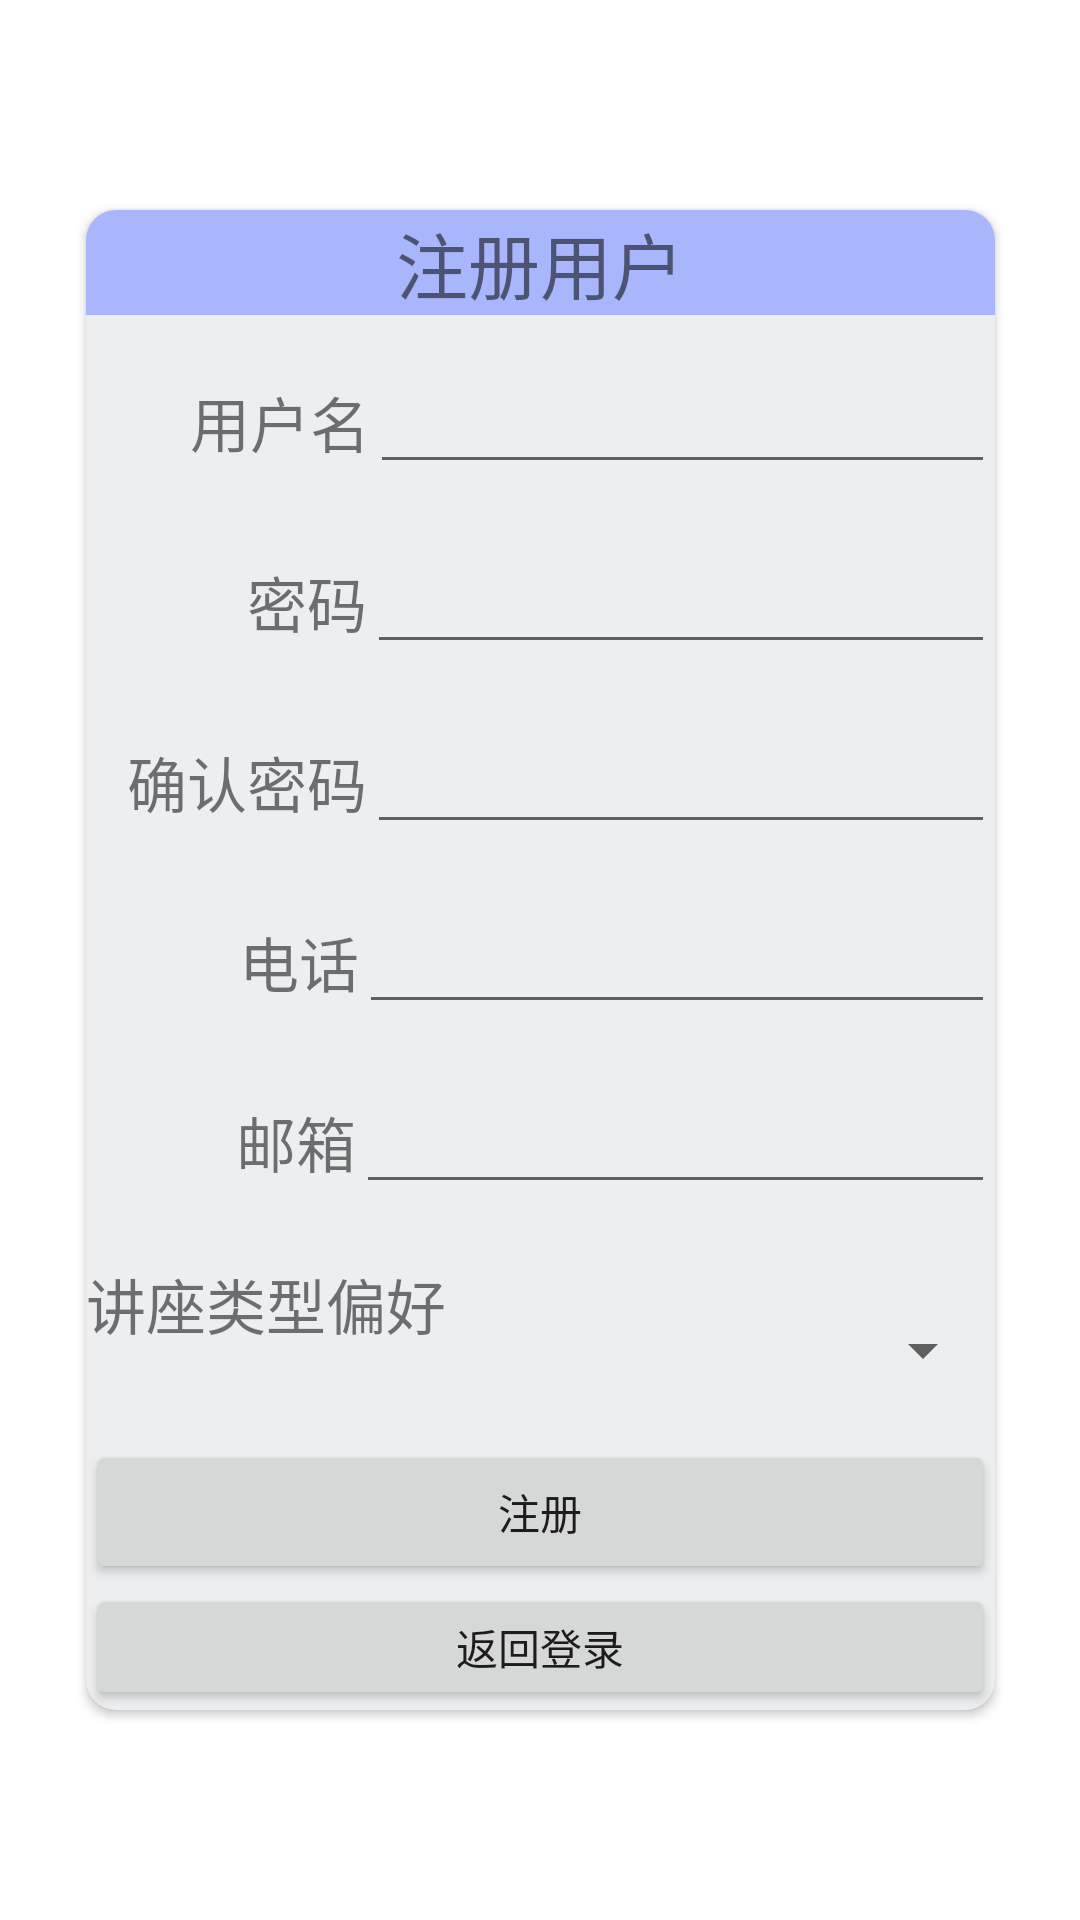

This screen was rendered from an Android layout file. Write that file and the resources it references.
<!-- AndroidManifest.xml: application theme Theme.LectureApplication -->
<!-- res/layout/activity_register.xml -->
<?xml version="1.0" encoding="utf-8"?>
<androidx.constraintlayout.widget.ConstraintLayout xmlns:android="http://schemas.android.com/apk/res/android"
    xmlns:app="http://schemas.android.com/apk/res-auto"
    xmlns:tools="http://schemas.android.com/tools"
    android:layout_width="match_parent"
    android:layout_height="match_parent"
    tools:context=".ui.login.RegisterActivity">

    <androidx.cardview.widget.CardView
        android:layout_width="303dp"
        android:layout_height="500dp"
        android:background="#E3E6E8"
        app:cardBackgroundColor="#ECEEEF"
        app:cardCornerRadius="10dp"
        app:layout_constraintBottom_toBottomOf="parent"
        app:layout_constraintEnd_toEndOf="parent"
        app:layout_constraintStart_toStartOf="parent"
        app:layout_constraintTop_toTopOf="parent">

        <LinearLayout
            android:layout_width="match_parent"
            android:layout_height="match_parent"
            android:orientation="vertical">

            <TextView
                android:id="@+id/textView5"
                android:layout_width="match_parent"
                android:layout_height="wrap_content"
                android:background="#A9B6FB"
                android:gravity="center"
                android:text="注册用户"
                android:textSize="24sp" />

            <LinearLayout
                android:layout_width="match_parent"
                android:layout_height="60dp"
                android:layout_marginTop="15dp"
                android:orientation="horizontal">

                <TextView
                    android:id="@+id/textView6"
                    android:layout_width="96dp"
                    android:layout_height="wrap_content"
                    android:layout_weight="1"
                    android:gravity="right"
                    android:text="用户名"
                    android:textSize="20sp" />

                <EditText
                    android:id="@+id/editName"
                    android:layout_width="wrap_content"
                    android:layout_height="wrap_content"
                    android:layout_weight="1"
                    android:ems="10"
                    android:inputType="text" />
            </LinearLayout>

            <LinearLayout
                android:layout_width="match_parent"
                android:layout_height="60dp"
                android:orientation="horizontal">

                <TextView
                    android:id="@+id/textView99"
                    android:layout_width="94dp"
                    android:layout_height="wrap_content"
                    android:layout_weight="1"
                    android:gravity="right"
                    android:text="密码"
                    android:textSize="20sp" />

                <EditText
                    android:id="@+id/editPassword"
                    android:layout_width="wrap_content"
                    android:layout_height="wrap_content"
                    android:layout_weight="1"
                    android:ems="10"
                    android:inputType="textPassword" />

            </LinearLayout>

            <LinearLayout
                android:layout_width="match_parent"
                android:layout_height="60dp"
                android:orientation="horizontal">

                <TextView
                    android:id="@+id/textView7"
                    android:layout_width="94dp"
                    android:layout_height="wrap_content"
                    android:layout_weight="1"
                    android:gravity="right"
                    android:text="确认密码"
                    android:textSize="20sp" />

                <EditText
                    android:id="@+id/editPassword1"
                    android:layout_width="wrap_content"
                    android:layout_height="wrap_content"
                    android:layout_weight="1"
                    android:ems="10"
                    android:inputType="textPassword" />
            </LinearLayout>

            <LinearLayout
                android:layout_width="match_parent"
                android:layout_height="60dp"
                android:orientation="horizontal">

                <TextView
                    android:id="@+id/textView10"
                    android:layout_width="89dp"
                    android:layout_height="wrap_content"
                    android:layout_weight="1"
                    android:gravity="right"
                    android:text="电话"
                    android:textSize="20sp" />

                <EditText
                    android:id="@+id/phone"
                    android:layout_width="wrap_content"
                    android:layout_height="wrap_content"
                    android:layout_weight="1"
                    android:ems="10"
                    android:inputType="phone" />

            </LinearLayout>

            <LinearLayout
                android:layout_width="match_parent"
                android:layout_height="60dp"
                android:orientation="horizontal">

                <TextView
                    android:id="@+id/textView11"
                    android:layout_width="87dp"
                    android:layout_height="wrap_content"
                    android:layout_weight="1"
                    android:gravity="right"
                    android:text="邮箱"
                    android:textSize="20sp" />

                <EditText
                    android:id="@+id/email"
                    android:layout_width="wrap_content"
                    android:layout_height="wrap_content"
                    android:layout_weight="1"
                    android:ems="10"
                    android:inputType="textEmailAddress" />

            </LinearLayout>

            <LinearLayout
                android:layout_width="match_parent"
                android:layout_height="60dp"
                android:orientation="horizontal">

                <TextView
                    android:id="@+id/textView12"
                    android:layout_width="266dp"
                    android:layout_height="wrap_content"
                    android:layout_weight="1"
                    android:text="讲座类型偏好"
                    android:textSize="20sp" />

                <Spinner
                    android:id="@+id/typeSpinner"
                    android:layout_width="match_parent"
                    android:layout_height="match_parent"
                    android:layout_weight="1" />
            </LinearLayout>

            <Button
                android:id="@+id/buttonRegisterUser"
                android:layout_width="match_parent"
                android:layout_height="wrap_content"
                android:text="注册" />

            <Button
                android:id="@+id/buttonReturn"
                android:layout_width="match_parent"
                android:layout_height="wrap_content"
                android:text="返回登录" />
        </LinearLayout>
    </androidx.cardview.widget.CardView>
</androidx.constraintlayout.widget.ConstraintLayout>
<!-- resources referenced by this layout -->
<resources>
  <style name="Theme.LectureApplication" parent="Theme.MaterialComponents.DayNight.DarkActionBar">
          
          <item name="colorPrimary">#3F51B5</item>
          <item name="colorPrimaryVariant">#B7F2FA</item>
          <item name="colorOnPrimary">@color/white</item>
          
          <item name="colorSecondary">#3F51B5</item>
          <item name="colorSecondaryVariant">@color/teal_700</item>
          <item name="colorOnSecondary">@color/black</item>
          
          <item name="android:statusBarColor">?attr/colorPrimaryVariant</item>
          
      </style>
  <!-- not gathered from this repository: default colours our renderer supplied (Android Studio template values) -->
  <color name="teal_700">#FF018786</color>
  <color name="black">#FF000000</color>
  <color name="white">#FFFFFFFF</color>
</resources>
